10-way image classification set "datos" from GitHub (Go-Birds-Dev/Go_birds); label vocabulary: ara ararauna, chroicocephalus ridibundus, eubucco bourcierii, laterallus albigularis, melanerpes formicivorus, patagioenas subvinacea, platalea ajaja, rynchops niger, theristicus caudatus, vultur gryphus.

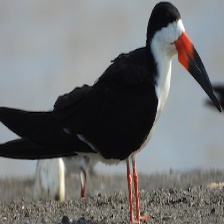
Label: rynchops niger

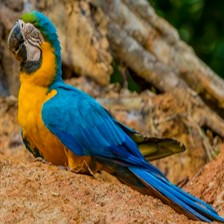
Label: ara ararauna

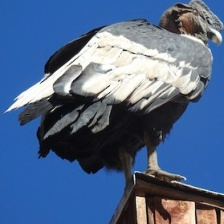
Label: vultur gryphus

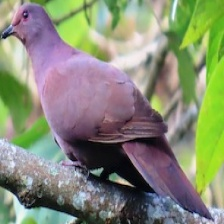
Label: patagioenas subvinacea

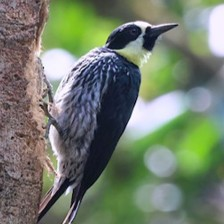
Label: melanerpes formicivorus

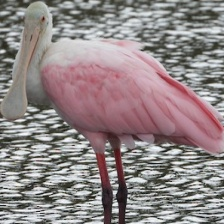
Label: platalea ajaja
